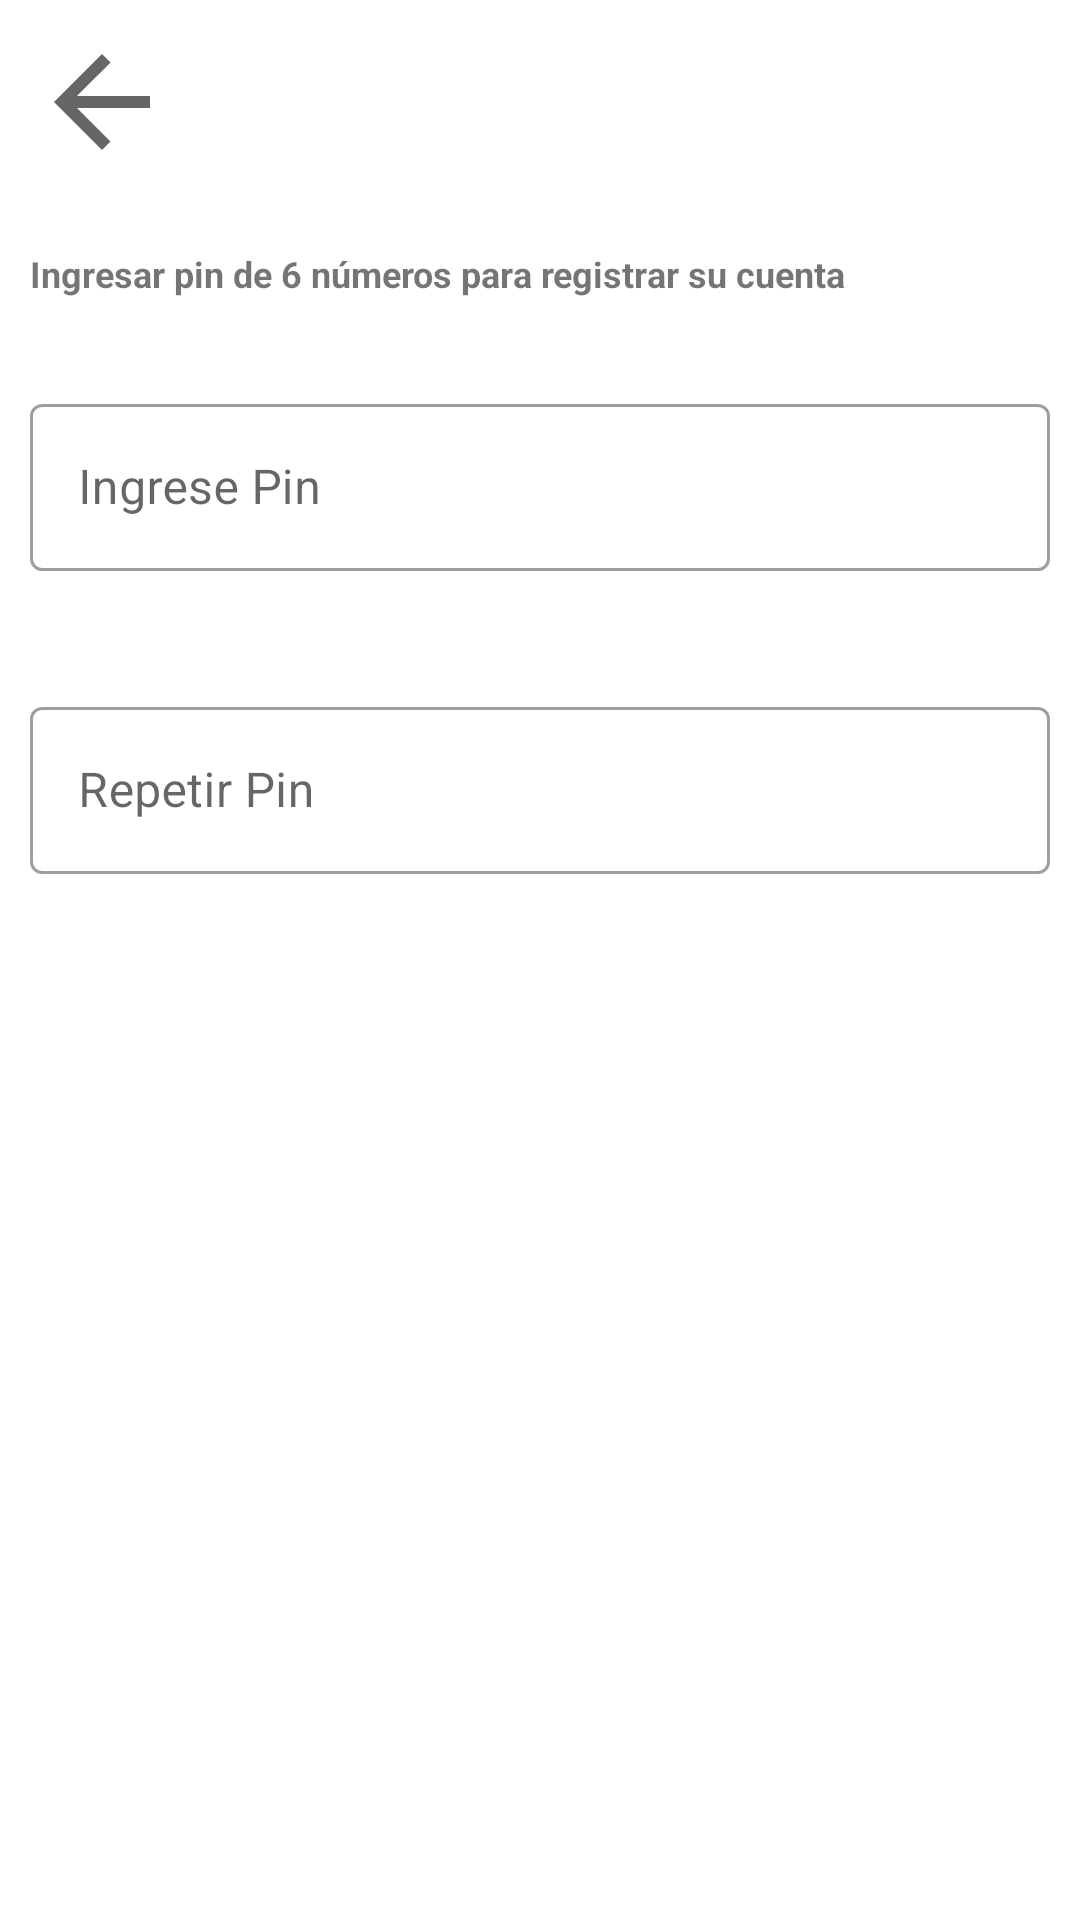

This screen was rendered from an Android layout file. Write that file and the resources it references.
<!-- AndroidManifest.xml: application theme Theme.EPAPACOLI -->
<!-- res/layout/activity_register_code.xml -->
<?xml version="1.0" encoding="utf-8"?>
<RelativeLayout xmlns:android="http://schemas.android.com/apk/res/android"
    xmlns:app="http://schemas.android.com/apk/res-auto"
    xmlns:tools="http://schemas.android.com/tools"
    android:layout_width="match_parent"
    android:layout_height="match_parent"
    tools:context=".RegisterCode">

    <LinearLayout
        android:layout_width="match_parent"
        android:layout_height="match_parent"
        android:orientation="vertical">

        <LinearLayout
            android:layout_width="match_parent"
            android:layout_height="wrap_content"
            android:orientation="vertical"
            android:padding="10dp">

            <ImageView
                android:layout_width="48dp"
                android:layout_height="48dp"
                android:src="@drawable/ic_baseline_arrow_back_24"
                android:tint="@color/black"
                />
        </LinearLayout>

        <TextView
            android:layout_width="wrap_content"
            android:layout_height="wrap_content"
            android:text="Ingresar pin de 6 números para registrar su cuenta"
            android:lineSpacingMultiplier="1.2"
            android:justificationMode="inter_word"
            android:layout_marginTop="15dp"
            android:layout_marginEnd="10dp"
            android:layout_marginStart="10dp"
            android:textSize="12sp"
            android:textStyle="bold" />

        <com.google.android.material.textfield.TextInputLayout
            style="@style/Widget.MaterialComponents.TextInputLayout.OutlinedBox"
            android:layout_width="match_parent"
            android:layout_height="wrap_content"
            android:layout_marginTop="20dp"
            android:hint="Ingrese Pin"
            android:padding="10dp"
            app:endIconMode="clear_text">

            <com.google.android.material.textfield.TextInputEditText
                android:id="@+id/newPin"
                android:layout_width="match_parent"
                android:layout_height="wrap_content"
                android:inputType="textPassword"
                ></com.google.android.material.textfield.TextInputEditText>
        </com.google.android.material.textfield.TextInputLayout>

        <com.google.android.material.textfield.TextInputLayout
            style="@style/Widget.MaterialComponents.TextInputLayout.OutlinedBox"
            android:layout_width="match_parent"
            android:layout_height="wrap_content"
            android:layout_marginTop="20dp"
            android:hint="Repetir Pin"
            android:padding="10dp"
            app:endIconMode="clear_text">

            <com.google.android.material.textfield.TextInputEditText
                android:id="@+id/confirmPin"
                android:layout_width="match_parent"
                android:layout_height="wrap_content"
                android:inputType="textPassword"
                ></com.google.android.material.textfield.TextInputEditText>
        </com.google.android.material.textfield.TextInputLayout>

        <Button
            android:id="@+id/RegisterCode"
            android:layout_width="match_parent"
            android:layout_height="wrap_content"
            android:layout_marginStart="10dp"
            android:layout_marginTop="15dp"
            android:layout_marginEnd="10dp"
            android:layout_marginBottom="20dp"
            android:background="@drawable/button_bg"
            android:padding="10dp"
            android:text="REGISTRAR CÓDIGO"
            android:textColor="@color/white"
            android:textSize="18sp"
            android:textStyle="bold"></Button>


    </LinearLayout>

</RelativeLayout>
<!-- resources referenced by this layout -->
<resources>
  <color name="black">#FF000000</color>
  <color name="white">#FFFFFFFF</color>
  <!-- drawable ic_baseline_arrow_back_24 (drawable) -->
  <vector android:alpha="0.6" android:autoMirrored="true"
      android:height="24dp" android:tint="?attr/colorControlNormal"
      android:viewportHeight="24" android:viewportWidth="24"
      android:width="24dp" xmlns:android="http://schemas.android.com/apk/res/android">
      <path android:fillColor="@android:color/white" android:pathData="M20,11H7.83l5.59,-5.59L12,4l-8,8 8,8 1.41,-1.41L7.83,13H20v-2z"/>
  </vector>
  <style name="Theme.EPAPACOLI" parent="Theme.MaterialComponents.DayNight.DarkActionBar">
          
          <item name="colorPrimary">@color/purple_500</item>
          <item name="colorPrimaryVariant">@color/purple_700</item>
          <item name="colorOnPrimary">@color/white</item>
          
          <item name="colorSecondary">@color/teal_200</item>
          <item name="colorSecondaryVariant">@color/teal_700</item>
          <item name="colorOnSecondary">@color/black</item>
          
          <item name="android:statusBarColor" tools:targetApi="l">?attr/colorPrimaryVariant</item>
          
      </style>
  <color name="purple_500">#03A9F4</color>
  <color name="purple_700">#424242</color>
  <color name="teal_200">#FF03DAC5</color>
  <color name="teal_700">#FF018786</color>
</resources>
